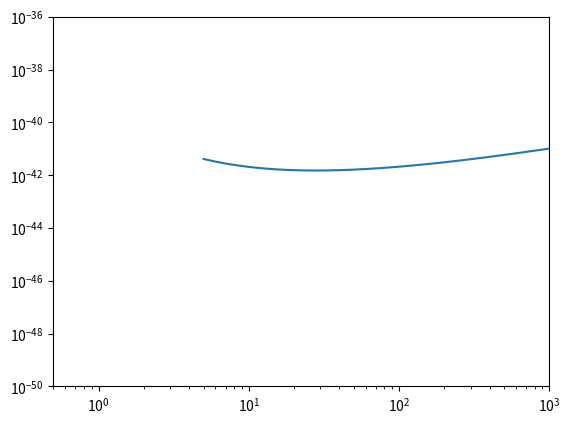

This chart was generated by the following Python code:
import numpy as np
import matplotlib.pyplot as plt
from scipy import integrate

N = 1.276e-27*6.02e26*1e6
A = (0.26909*129 + 0.21232*131 + 0.26909*132 + 0.10436*134 + 0.08857*136 + 0.04071*130 + 0.01910*128)
rho = 0.3*1e6
v_0 = 22 / 3e4

detector_mass = 5600*1/1.276e-27*1e6
detector_time = 1000*86400
detector_range = (5,30)
number_of_events = 4


v_max = np.inf

M_X = np.linspace(5e6,5000e6,10000)
sigma = np.ones(10000)

for i,m_x in enumerate(M_X):

    v_min = np.sqrt(2*detector_range[1]/m_x)

    R0 = (2/np.sqrt(np.pi) ) * (N/A )* (rho/m_x) * v_0

    Vs = (np.exp(-v_min/v_0)) - (np.exp(-v_max/v_0))

    Rate = number_of_events/detector_time/detector_mass

    sigma[i] = Rate/(R0*Vs)

plt.plot(M_X/1e6,sigma)
plt.xlim(5e-1,1e3)
plt.ylim(1e-50,1e-36)
plt.xscale("log")
plt.yscale("log")
plt.show()

